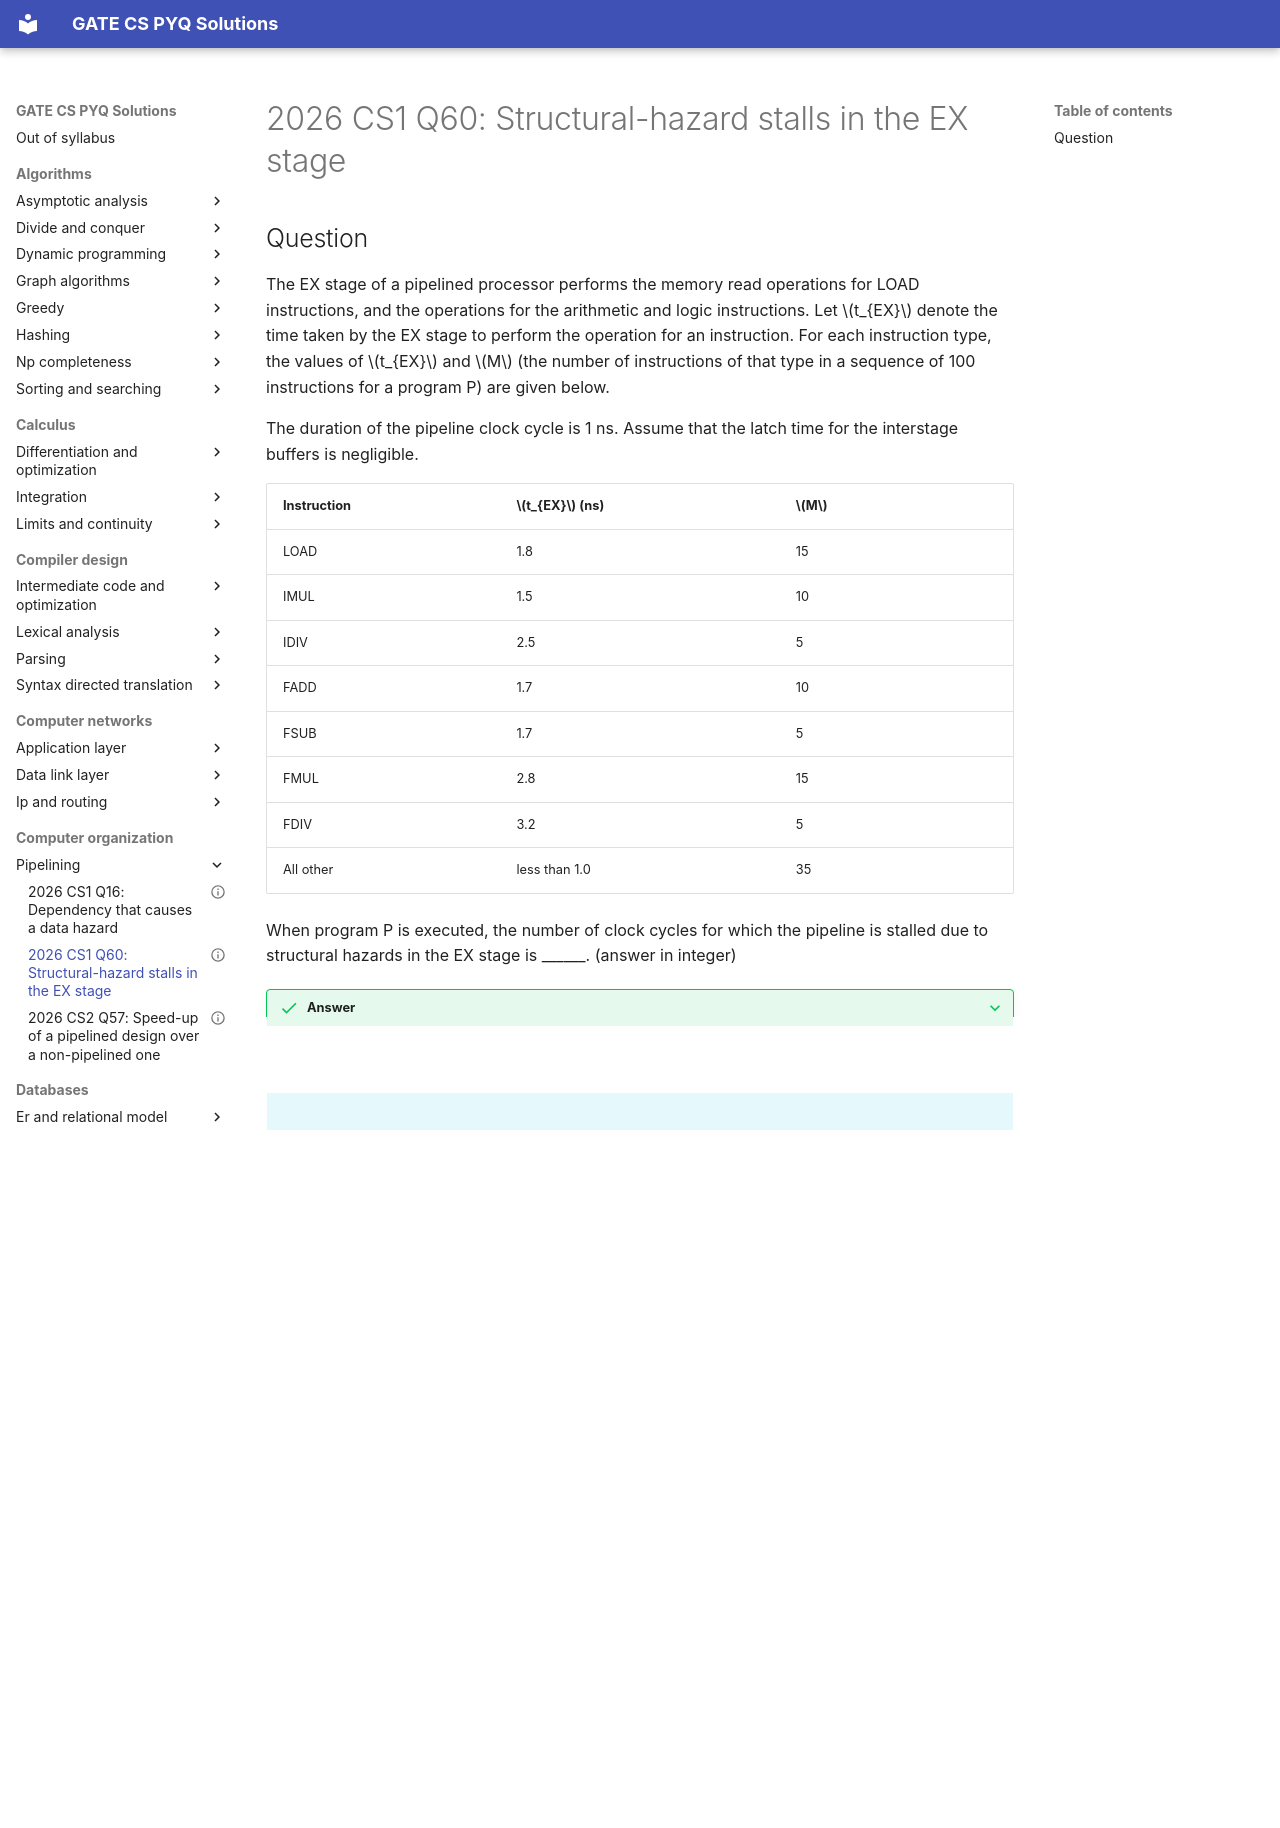

repository: saheenusman/GATE-PYQs · page: computer-organization/pipelining/2026-set1-q60/index.html · generator: mkdocs

---
title: "2026 CS1 Q60: Structural-hazard stalls in the EX stage"
year: 2026
set: 1
paper: CS1
q_no: 60
subject: computer-organization
topic: pipelining
also: []
marks: 2
type: NAT
official_answer: "95"
status: verified
---

# 2026 CS1 Q60: Structural-hazard stalls in the EX stage

## Question

The EX stage of a pipelined processor performs the memory read operations for LOAD instructions, and the operations for the arithmetic and logic instructions. Let $t_{EX}$ denote the time taken by the EX stage to perform the operation for an instruction. For each instruction type, the values of $t_{EX}$ and $M$ (the number of instructions of that type in a sequence of 100 instructions for a program P) are given below.

The duration of the pipeline clock cycle is 1 ns. Assume that the latch time for the interstage buffers is negligible.

| Instruction | $t_{EX}$ (ns) | $M$ |
|---|---|---|
| LOAD | 1.8 | 15 |
| IMUL | 1.5 | 10 |
| IDIV | 2.5 | 5 |
| FADD | 1.7 | 10 |
| FSUB | 1.7 | 5 |
| FMUL | 2.8 | 15 |
| FDIV | 3.2 | 5 |
| All other | less than 1.0 | 35 |

When program P is executed, the number of clock cycles for which the pipeline is stalled due to structural hazards in the EX stage is ______. (answer in integer)

<details class="success" markdown="1">
<summary>Answer</summary>

**95**

</details>

<details class="info" markdown="1">
<summary>Solution</summary>

**Idea.** The EX stage is not pipelined, so an instruction that needs $n$ cycles holds it for $n$ cycles. The pipeline stalls for the **extra** $n - 1$ cycles.

Cycles needed $= \lceil t_{EX} / 1\text{ ns} \rceil$.

| Instr | $t_{EX}$ | Cycles | Stall each | $M$ | Total |
|---|---|---|---|---|---|
| LOAD | 1.8 | 2 | 1 | 15 | 15 |
| IMUL | 1.5 | 2 | 1 | 10 | 10 |
| IDIV | 2.5 | 3 | 2 | 5 | 10 |
| FADD | 1.7 | 2 | 1 | 10 | 10 |
| FSUB | 1.7 | 2 | 1 | 5 | 5 |
| FMUL | 2.8 | 3 | 2 | 15 | 30 |
| FDIV | 3.2 | 4 | 3 | 5 | 15 |
| Others | < 1.0 | 1 | 0 | 35 | 0 |

Total stalls $= 15+10+10+10+5+30+15 = \mathbf{95}$.

**Sanity check:** extra cycles equal $\sum M(\lceil t \rceil - 1)$, and no row is negative.

**Key idea:** a non-pipelined unit that is busy for $n$ cycles stalls the following instructions for $n-1$ cycles.

</details>
